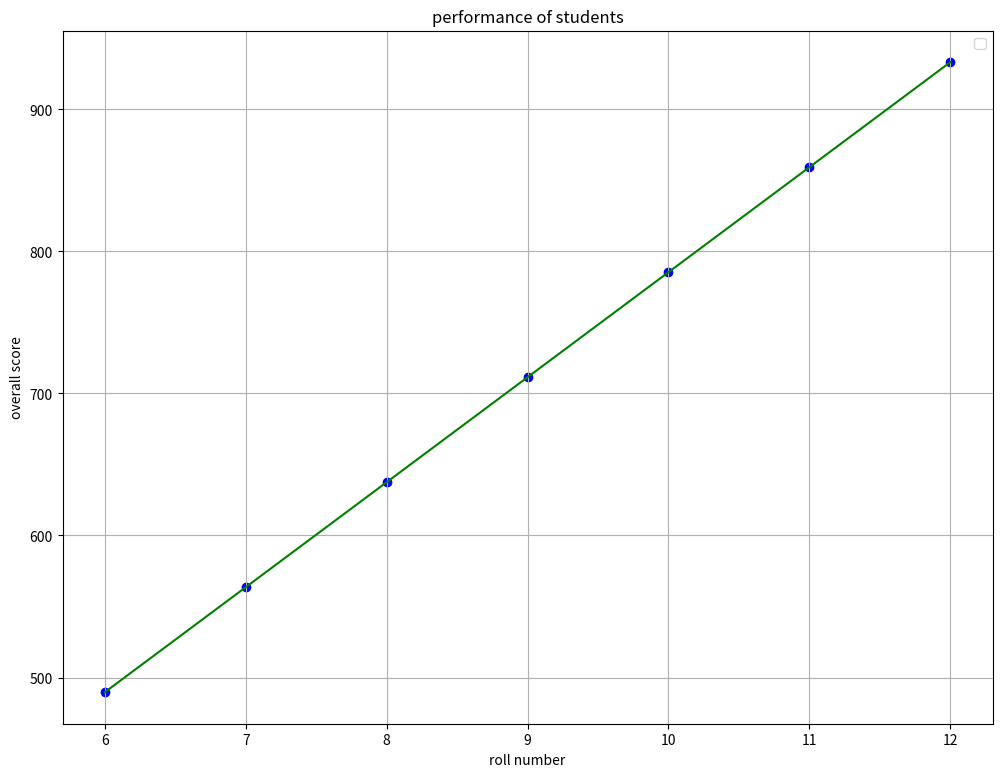

The matplotlib source for this figure:
import numpy as np
import matplotlib.pyplot as plt
import seaborn as sns
# x represents the roll number of students and y represents the overall score of students
x_data = np.array([6,7,8,9,10,11,12])
y_data = np.array([500,590,650,690,700,850,1000])

# trying to normalize function for fast result
# so  first of all we will find out mean
x_mean = np.mean(x_data)
x_mean
# now standard deviation
x_std = np.std(x_data)
x_std
# now normalize the data
x_norm = (x_data - x_mean)/x_std
x_norm
# similarly for y normalize
y_mean = np.mean(y_data)
y_mean

y_std = np.std(y_data)
y_std

y_norm = (y_data - y_mean)/y_std
y_norm

# now moving toward cost function means error loss
m = 0
b = 0
def cal_cost(x = x_data,y=y_data,m =m,b = b):
    n = len(x_data)
    y_pred = m*x  + b
    squared_error = (y_pred - y)**2
    cost = (1/2*n)*np.sum(squared_error)
    return cost

# now gradient descent here normalize x and y uses for best result 
# init are initialize values and lr is learning rate iter count means how much iterations are reqquired
def gradient_descent(x_norm, y_norm, m_init, b_init,lr  , iter_count):
    n = len(x_norm)
    m = m_init
    b = b_init
    for i in range(iter_count):
        y_pred = m*x_norm + b
        error = y_pred - y_norm
    # now partial derivative of m and b 
        der_m_init = (1/n)*np.sum(error*x_norm)
        der_b_init = (1/n)*np.sum(error)
    # other values of m and b after descent these are low values shows less error 
        m = m - lr * der_m_init
        b = b - lr * der_b_init
        cost1 = cal_cost(x = x_norm, y = y_norm,b = b, m = m)

    # for these iterations we will store values in a file 
        with open("regr.txt","a") as f:
            f.write(f"m-->{m},b-->{b},cost1-->{cost1}\n")
        print(f"m-->{m},b-->{b},cost1-->{cost1}\n")  


    # now call gradint function after provide values  to m,b b iter,lr 
    m_init = 0
    b_init = 0
    lr = 0.2
    iter_count = 20000
# call gradient descent
    gradient_descent(x_norm , y_norm,m_init, b_init,lr , iter_count)


# now find the values of last iteration of m and b and find actual values 

my_m = 0.9593207971020835
my_b = -1.0150610510858576e-16
m_actual = my_m*(y_std/x_std)
b_actual = y_mean - m_actual * x_mean
# print last iteration values
print(f" m_actual :{m_actual},b_actual:{b_actual}")

# predicted y in terms of actual data  
y_pred = m_actual * x_data + b_actual


# plotting graph and see the errors
plt.figure(figsize =(12,9))
plt.scatter(x_data,y_pred,color= "blue")
plt.plot(x_data,y_pred,color = "green")
plt.xlabel("roll number")
plt.ylabel("overall score")
plt.title("performance of students")
plt.grid()
plt.legend()
plt.show()
